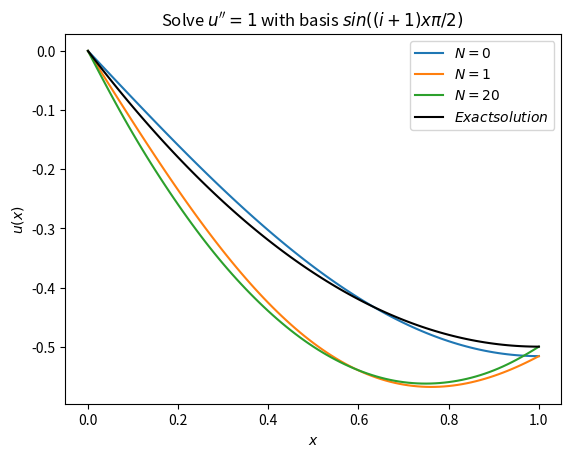

Generate this figure with matplotlib:
import numpy as np
import matplotlib.pyplot as plt

def exact(x):
	return x*(0.5*x-1)

def approx(x,i):
	return 16./(np.pi*(i+1))**3 *(np.cos((i+1)*np.pi/2.) -1)*np.sin((i+1)*np.pi*x/2.)

N = [0,1,20]
Nx = 100
x = np.linspace(0,1,Nx+1)
u = np.zeros(Nx+1)


plt.figure(1)
for i in N:
	for j in range(i+1):
		u[:] += approx(x[:],j)
	plt.plot(x,u,label='$N={i}$'.format(i=i))
	u[:]=0


plt.plot(x,exact(x),'black',label='$Exact solution$')
plt.legend(loc='best')
plt.title("Solve $u''=1$ with basis $sin((i+1)x\pi/2)$ ")
plt.xlabel("$x$")
plt.ylabel("$u(x)$")
plt.savefig("Taskd.png")
plt.show()


